Run: headless pygame with SDL's dummy video driver; simulated clock (each Clock.tick advances the game by its frame time, no real sleeping); random seed 0; keys injected as events and as key.get_pressed() state; mouse plan: one left click at the window centre at the start of phase 2, then a move to the lower-right quarter at the start of phase 3.
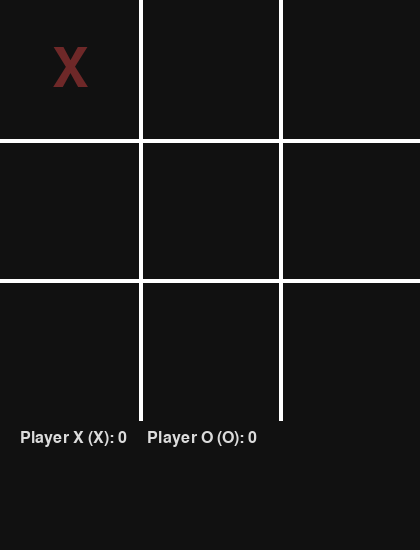
Frame 1 of 4 · flips 1–60 · no input
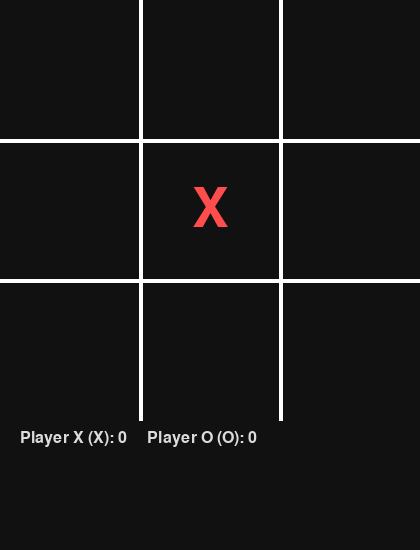
Frame 2 of 4 · flips 61–180 · clicked the window centre · tapped SPACE, RETURN · held RIGHT (→), D
Frame 3 of 4 · flips 181–300 · moved the mouse to the lower-right quarter · held DOWN (↓), S · screen unchanged from frame 2, image omitted
Frame 4 of 4 · flips 301–420 · held LEFT (←), A, UP (↑), W · screen unchanged from frame 3, image omitted

The pygame program that drew these frames:

import pygame, sys

# === Initialize ===
pygame.init()
WIDTH, HEIGHT = 420, 550
SCREEN = pygame.display.set_mode((WIDTH, HEIGHT))
pygame.display.set_caption("Tic Tac Toe")
FONT = pygame.font.SysFont("Arial", 80)
SMALL_FONT = pygame.font.SysFont("Arial", 24)
CLOCK = pygame.time.Clock()

# === Colors ===
BG = (17, 17, 17)
GRID = (255, 255, 255)
X_COLOR = (255, 76, 76)
O_COLOR = (76, 175, 255)
WIN_LINE = (0, 255, 136)
TEXT_COLOR = (220, 220, 220)

# === Game state ===
board = [["" for _ in range(3)] for _ in range(3)]
turn = "X"
game_over = False
winner = None
scores = {"X": 0, "O": 0}
player_names = {"X": "Player X", "O": "Player O"}

# === Drawing functions ===
def draw_grid():
    SCREEN.fill(BG)
    for x in range(1, 3):
        pygame.draw.line(SCREEN, GRID, (x * 140, 0), (x * 140, 420), 4)
        pygame.draw.line(SCREEN, GRID, (0, x * 140), (420, x * 140), 4)

def draw_marks():
    for r in range(3):
        for c in range(3):
            mark = board[r][c]
            if mark:
                x, y = c * 140 + 70, r * 140 + 70
                mark_surface = FONT.render(mark, True, X_COLOR if mark == "X" else O_COLOR)
                rect = mark_surface.get_rect(center=(x, y))
                SCREEN.blit(mark_surface, rect)

def draw_hover():
    if game_over:
        return
    mouse_x, mouse_y = pygame.mouse.get_pos()
    row, col = mouse_y // 140, mouse_x // 140
    if row < 3 and col < 3 and board[row][col] == "":
        ghost = FONT.render(turn, True, X_COLOR if turn == "X" else O_COLOR)
        ghost.set_alpha(100)  # translucent
        rect = ghost.get_rect(center=(col * 140 + 70, row * 140 + 70))
        SCREEN.blit(ghost, rect)

def draw_scoreboard():
    name_text = f"{player_names['X']} (X): {scores['X']}     {player_names['O']} (O): {scores['O']}"
    text = SMALL_FONT.render(name_text, True, TEXT_COLOR)
    SCREEN.blit(text, (20, 430))

    if game_over:
        msg = f"{player_names[winner]} wins!" if winner else "Draw!"
        m = SMALL_FONT.render(msg + " - Click to restart", True, TEXT_COLOR)
        SCREEN.blit(m, (60, 480))

def draw_win_line(cells):
    x1 = cells[0][1] * 140 + 70
    y1 = cells[0][0] * 140 + 70
    x2 = cells[2][1] * 140 + 70
    y2 = cells[2][0] * 140 + 70
    pygame.draw.line(SCREEN, WIN_LINE, (x1, y1), (x2, y2), 6)

# === Game logic ===
def get_win_cells():
    lines = []
    for r in range(3):
        if board[r][0] == board[r][1] == board[r][2] != "":
            lines.append([(r, 0), (r, 1), (r, 2)])
    for c in range(3):
        if board[0][c] == board[1][c] == board[2][c] != "":
            lines.append([(0, c), (1, c), (2, c)])
    if board[0][0] == board[1][1] == board[2][2] != "":
        lines.append([(0, 0), (1, 1), (2, 2)])
    if board[0][2] == board[1][1] == board[2][0] != "":
        lines.append([(0, 2), (1, 1), (2, 0)])
    return lines[0] if lines else []

def reset_game():
    global board, turn, game_over, winner
    board = [["" for _ in range(3)] for _ in range(3)]
    turn = "X"
    game_over = False
    winner = None

def handle_click(pos):
    global turn, game_over, winner
    if game_over:
        reset_game()
        return
    x, y = pos
    row, col = y // 140, x // 140
    if row < 3 and board[row][col] == "":
        board[row][col] = turn
        win_cells = get_win_cells()
        if win_cells:
            game_over = True
            winner = turn
            scores[turn] += 1
        elif all(board[r][c] != "" for r in range(3) for c in range(3)):
            game_over = True
            winner = None
        else:
            turn = "O" if turn == "X" else "X"

# === Main game loop ===
while True:
    CLOCK.tick(60)
    for event in pygame.event.get():
        if event.type == pygame.QUIT:
            pygame.quit()
            sys.exit()
        elif event.type == pygame.MOUSEBUTTONDOWN:
            handle_click(pygame.mouse.get_pos())

    draw_grid()
    draw_marks()
    draw_hover()
    draw_scoreboard()
    if game_over and (cells := get_win_cells()):
        draw_win_line(cells)
    pygame.display.update()
